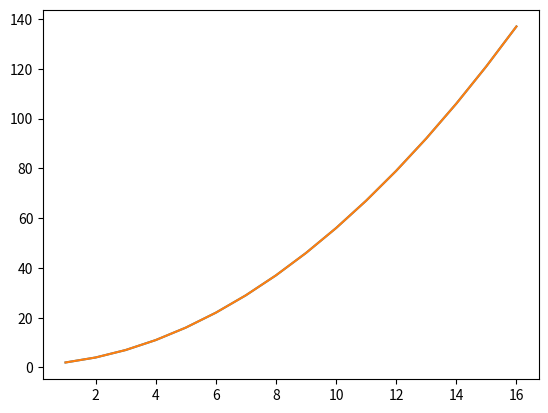

Write Python code to recreate this figure.
from matplotlib import pyplot as plt
import math

# Función que crea todas las posibles combinaciones 
# de listas binarias con n elementos y devuelve 
# cuantas de ellas son tienen 2 o menos 1's
def counter(n):
	count = 0
	binformat = '0' + str(n) + 'b'
	for i in range(2**n):
		cadena = str(format(i, binformat))
		if(cadena.count('1') <= 2):
			count += 1
	return (count)

def prData(n,estimacion, real):
	print('Para n=' + str(n))
	print('Estimacion:' + str(estimacion))	
	print('Reales: ' + str(real) + '\n')

def main():
	n = 16 #Tamaño máximo de la lista
	printData = True #Mostrar por consola los resultados de cada ejecución
	xvalues = []
	yvalues = []
	for n in range(1,n+1):
		estimacion = int((n**2 + n + 2)/2)
		real = counter(n)
		xvalues.append(n)
		yvalues.append([estimacion, real])
		if(printData):
			prData(n, estimacion, real)
	plt.plot(xvalues, yvalues)
	plt.show()

main()